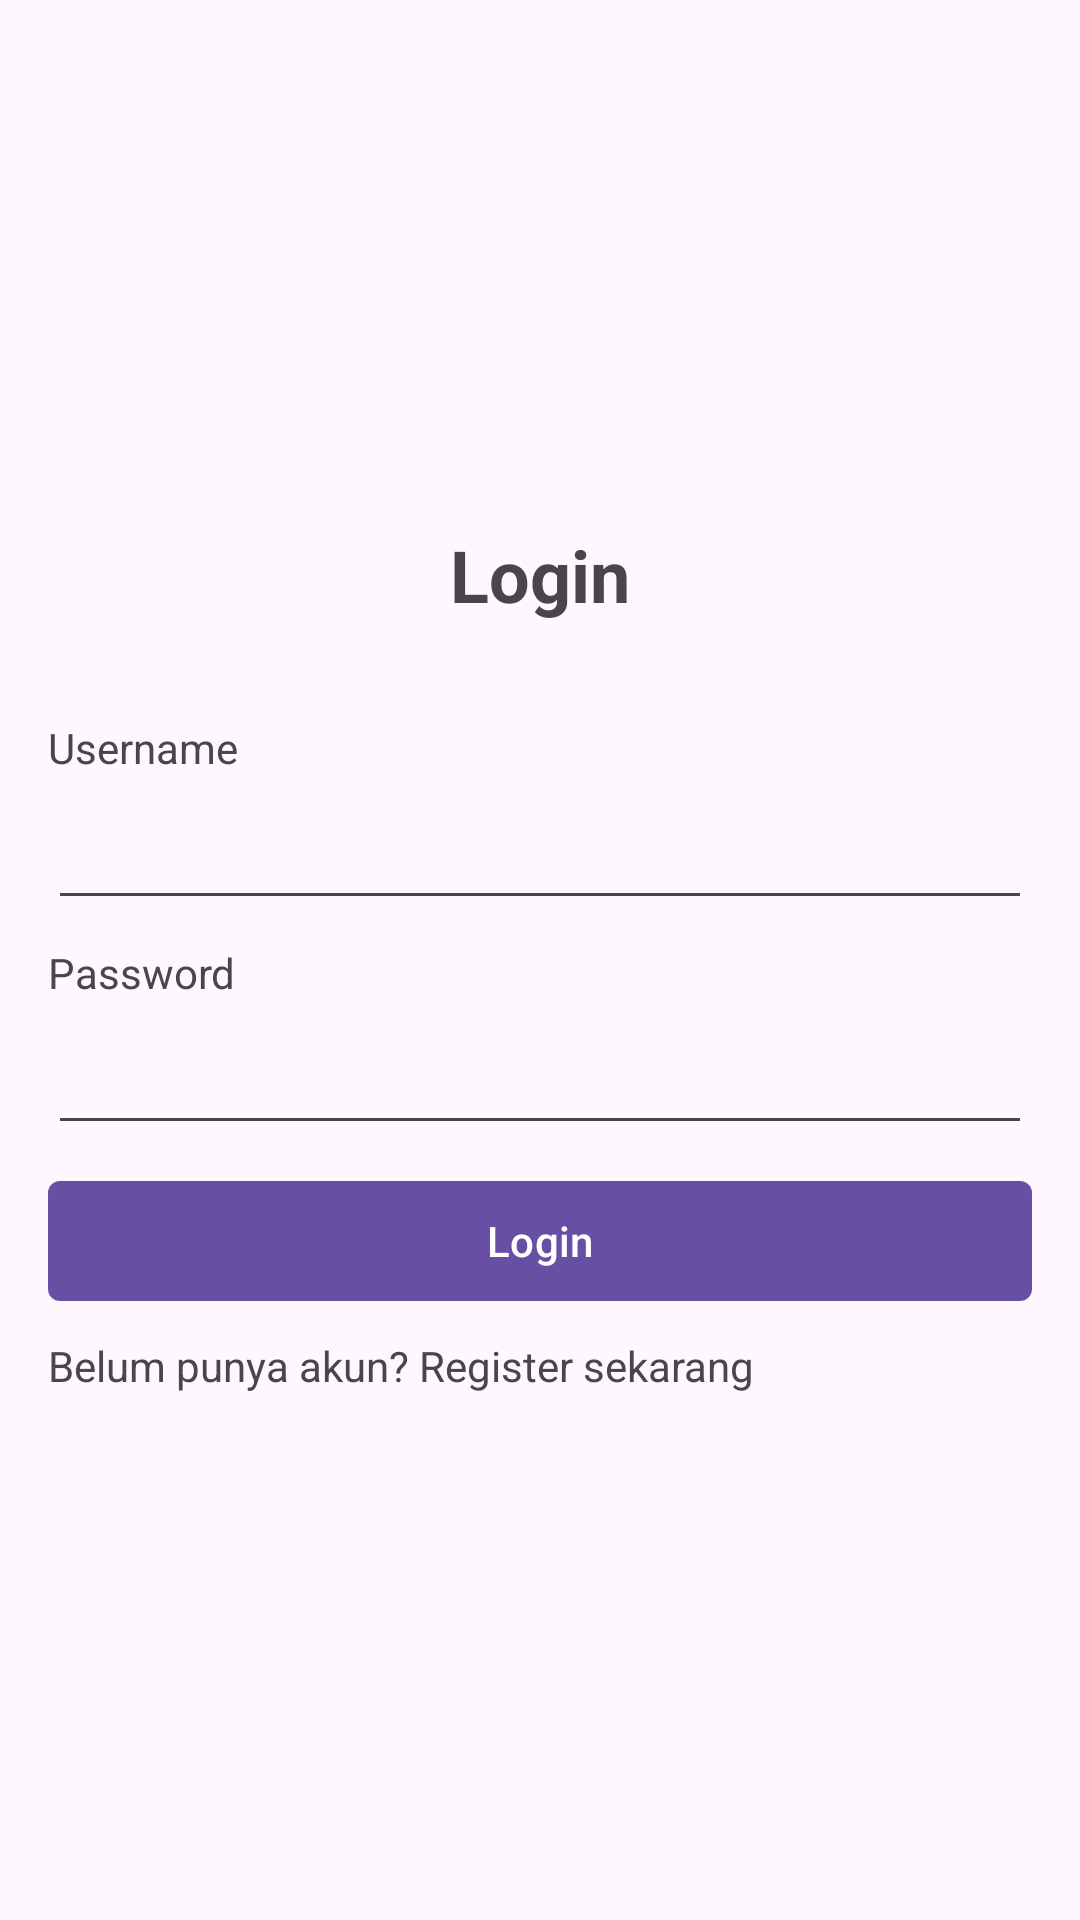

Here is an Android app screen rendered from its layout file. Give the layout XML and the strings, colors and styles it references.
<!-- AndroidManifest.xml: application theme Theme.BPJournal -->
<!-- res/layout/activity_login.xml -->
<?xml version="1.0" encoding="utf-8"?>
<androidx.constraintlayout.widget.ConstraintLayout xmlns:android="http://schemas.android.com/apk/res/android"
    xmlns:app="http://schemas.android.com/apk/res-auto"
    xmlns:tools="http://schemas.android.com/tools"
    android:id="@+id/main"
    android:layout_width="match_parent"
    android:layout_height="match_parent"
    tools:context=".ui.LoginActivity">

    <LinearLayout
        app:layout_constraintTop_toTopOf="parent"
        app:layout_constraintBottom_toBottomOf="parent"
        android:layout_width="match_parent"
        android:layout_height="wrap_content"
        android:orientation="vertical"
        android:paddingStart="16dp"
        android:paddingEnd="16dp">
        <TextView
            android:layout_width="match_parent"
            android:layout_height="wrap_content"
            android:text="Login"
            android:textSize="24dp"
            android:textAlignment="center"
            android:textStyle="bold"
            android:layout_marginBottom="32dp"/>

        <TextView
            android:layout_width="wrap_content"
            android:layout_height="wrap_content"
            android:text="Username"/>

        <EditText
            android:id="@+id/et_username"
            android:layout_width="match_parent"
            android:layout_height="48dp"
            android:layout_marginBottom="8dp"/>

        <TextView
            android:layout_width="wrap_content"
            android:layout_height="wrap_content"
            android:text="Password"
            />

        <EditText
            android:id="@+id/et_password"
            android:layout_width="match_parent"
            android:layout_height="48dp"
            android:layout_marginBottom="8dp"
            android:inputType="textPassword"/>

        <com.google.android.material.button.MaterialButton
            android:id="@+id/btn_login"
            android:layout_width="match_parent"
            android:layout_height="48dp"
            android:layout_marginBottom="8dp"
            android:text="Login"
            app:cornerRadius="4dp"/>

        <TextView
            android:id="@+id/tv_register"
            android:layout_width="wrap_content"
            android:layout_height="wrap_content"
            android:text="Belum punya akun? Register sekarang"/>
    </LinearLayout>

</androidx.constraintlayout.widget.ConstraintLayout>
<!-- resources referenced by this layout -->
<resources>
  <style name="Theme.BPJournal" parent="Base.Theme.BPJournal" />
  <style name="Base.Theme.BPJournal" parent="Theme.Material3.DayNight.NoActionBar">
          
          
      </style>
</resources>
